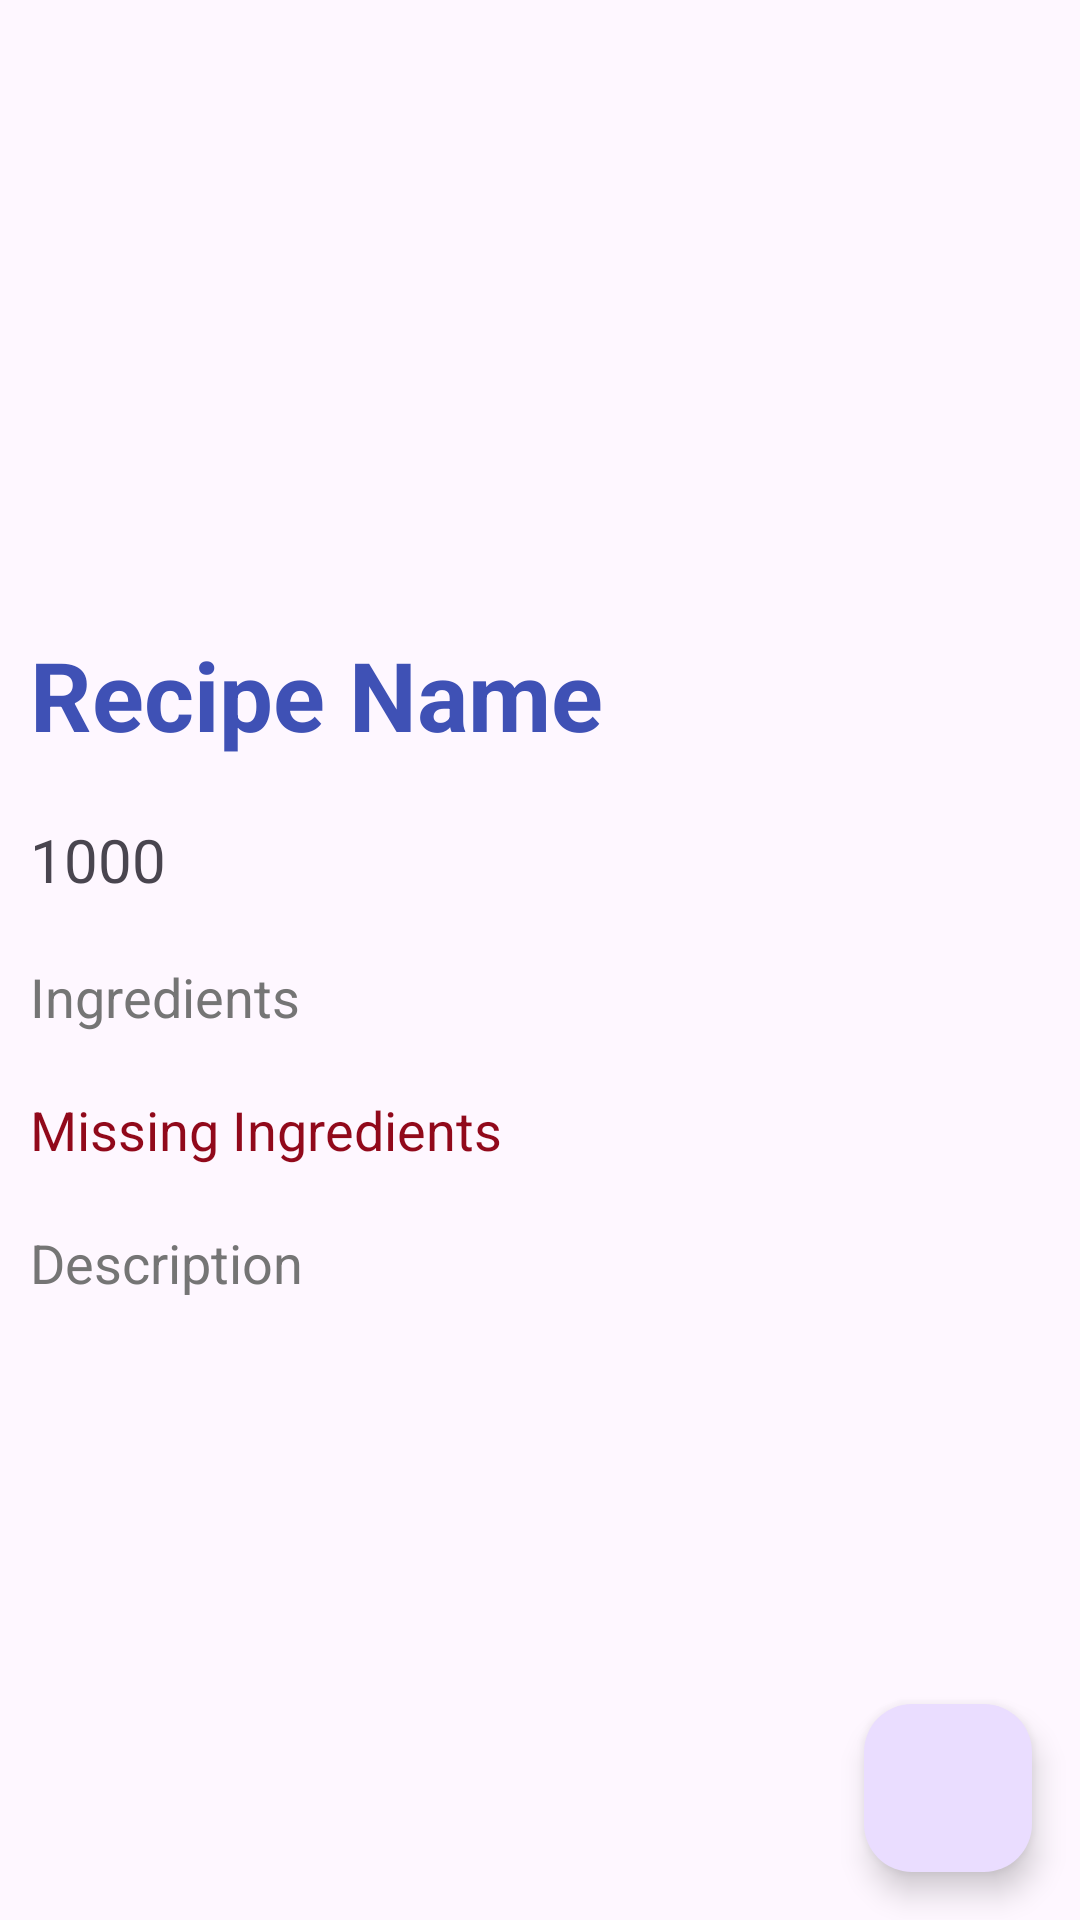

Write the Android layout XML for this screen, with the resource values it uses.
<!-- AndroidManifest.xml: application theme Theme.FridgeToTable -->
<!-- res/layout/activity_recipe.xml -->
<?xml version="1.0" encoding="utf-8"?>
<RelativeLayout
    xmlns:android="http://schemas.android.com/apk/res/android"
    xmlns:app="http://schemas.android.com/apk/res-auto"
    xmlns:tools="http://schemas.android.com/tools"
    android:layout_width="match_parent"
    android:layout_height="match_parent"
    tools:context=".home.RecipeActivity">

    <ScrollView
        android:layout_width="match_parent"
        android:layout_height="match_parent">
        <LinearLayout
            android:orientation="vertical"
            android:layout_width="match_parent"
            android:layout_height="wrap_content">

            <ImageView
                android:id="@+id/recipe_IV_image"
                android:layout_width="match_parent"
                android:layout_height="200dp"
                />

            <TextView
                android:id="@+id/recipe_TV_name"
                android:layout_width="wrap_content"
                android:layout_height="wrap_content"
                android:text="Recipe Name"
                android:textSize="32sp"
                android:padding="10dp"
                android:textStyle="bold"
                android:textColor="@color/blue"
                />

            <LinearLayout
                android:id="@+id/recipe_LL_caloriesWrapper"
                android:padding="10dp"
                android:gravity="center_vertical"
                android:layout_width="wrap_content"
                android:layout_height="wrap_content">
                <TextView
                    android:id="@+id/recipe_TV_calories"
                    android:layout_width="wrap_content"
                    android:layout_height="wrap_content"
                    android:text="1000"
                    android:textSize="20sp"
                    />
                <ImageView
                    android:layout_width="20dp"
                    android:layout_height="20dp"
                    android:src="@drawable/calories"
                    android:layout_marginStart="5dp"
                    />
            </LinearLayout>
            <TextView
                android:id="@+id/recipe_TV_ingredients"
                android:padding="10dp"
                android:layout_width="wrap_content"
                android:layout_height="wrap_content"
                android:text="Ingredients"
                android:textSize="18sp"
                android:textColor="@color/gray"
                />

            <TextView
                android:id="@+id/recipe_TV_missingIngredients"
                android:padding="10dp"
                android:layout_width="wrap_content"
                android:layout_height="wrap_content"
                android:text="Missing Ingredients"
                android:textSize="18sp"
                android:textColor="#91091B"
                />
            <TextView
                android:id="@+id/recipe_TV_description"
                android:padding="10dp"
                android:layout_width="wrap_content"
                android:layout_height="wrap_content"
                android:text="Description"
                android:textSize="18sp"
                android:textColor="@color/gray"
                />
        </LinearLayout>

    </ScrollView>


    <com.google.android.material.floatingactionbutton.FloatingActionButton
        android:id="@+id/recipe_FAB_AddFav"
        android:layout_width="wrap_content"
        android:layout_height="wrap_content"
        android:layout_gravity="bottom|start"
        android:layout_margin="16dp"
        android:layout_alignParentEnd="true"
        android:layout_alignParentBottom="true"
        app:srcCompat="@drawable/baseline_favorite_24"/>

</RelativeLayout>
<!-- resources referenced by this layout -->
<resources>
  <color name="blue">#3F51B5</color>
  <color name="gray">#757575</color>
  <style name="Theme.FridgeToTable" parent="Base.Theme.FridgeToTable" />
  <style name="Base.Theme.FridgeToTable" parent="Theme.Material3.DayNight.NoActionBar">
          <item name="colorPrimary">@color/blue</item>
          <item name="colorPrimaryVariant">@color/darkBlue</item>
          <item name="colorOnPrimary">@color/white</item>
          <item name="colorSecondary">@color/orange</item>
          <item name="colorSecondaryVariant">@color/orange</item>
          <item name="colorOnSecondary">@color/white</item>
          <item name="android:statusBarColor">?attr/colorPrimaryVariant</item>
      </style>
  <color name="darkBlue">#303F9F</color>
  <color name="white">#FFFFFFFF</color>
  <color name="orange">#FFC107</color>
</resources>
